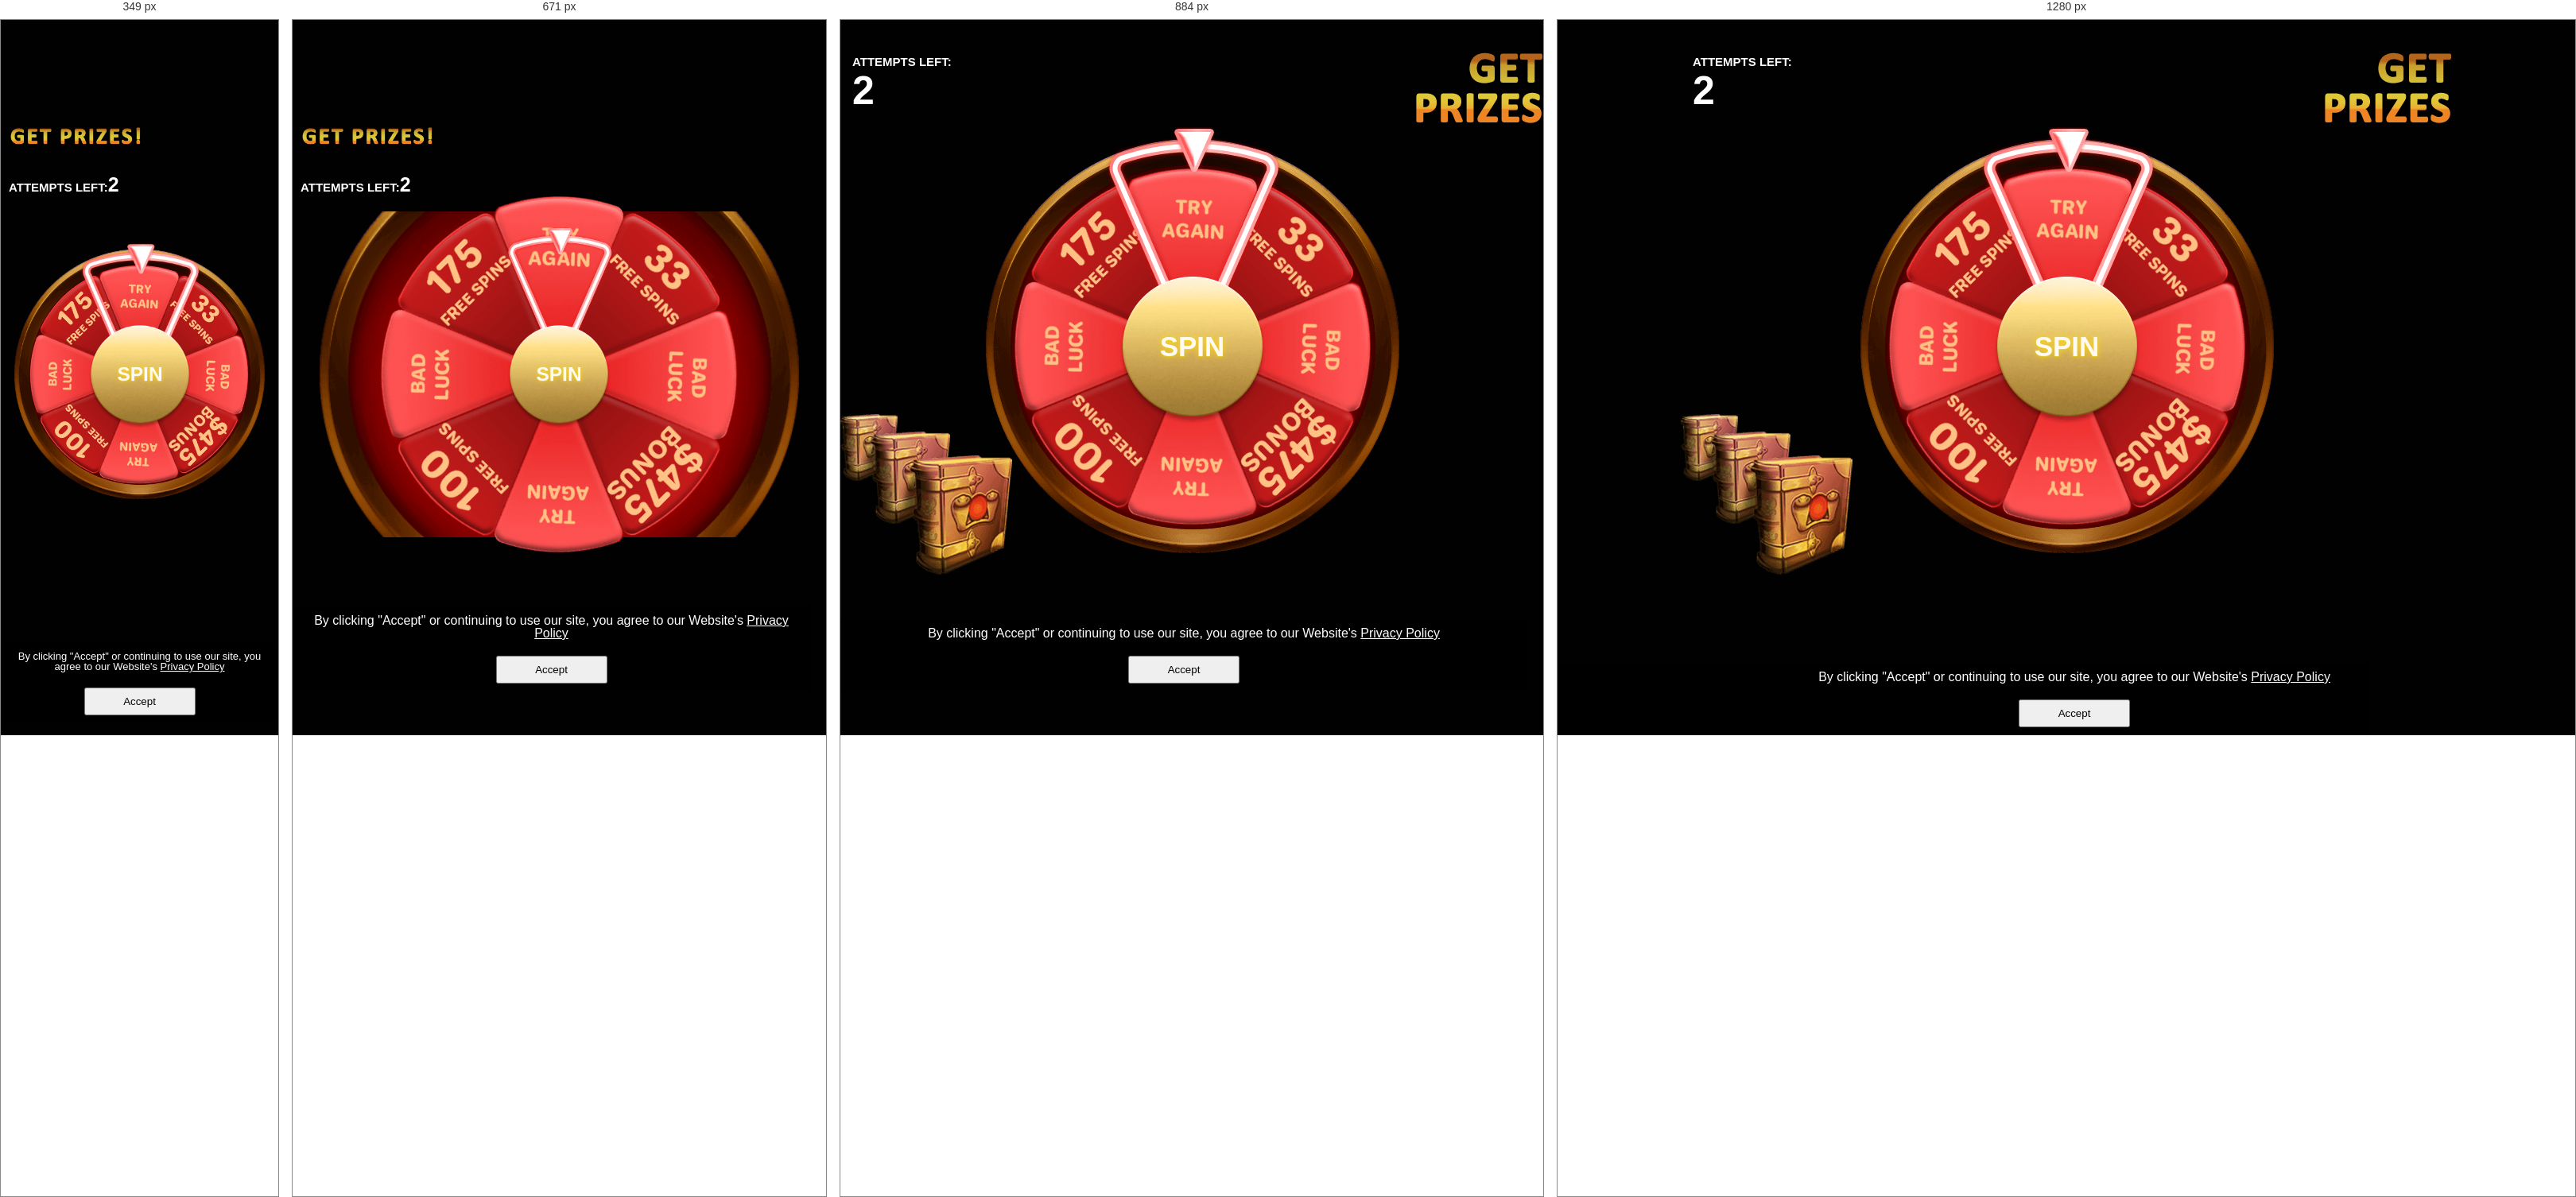
Rendered at 349 px, 671 px, 884 px and 1280 px, left to right.

<!-- file: index.html -->
<!DOCTYPE html>
<html lang="de"><head><meta http-equiv="Content-Type" content="text/html; charset=UTF-8">
    <meta name="viewport" content="width=device-width, initial-scale=1.0">
    <title></title>
    <link rel="stylesheet" href="assets/icona.css">


<!--    {snippet:aw_gtag}-->
<!--    {snippet:aw_conversion}-->
<!--    {snippet:fbpixel}-->
<style>
        #cookie-box {
            position: fixed;
            bottom: 0;
            left: 0;
            width: 100%;
            background: rgba(0,0,0,0.3);
            padding: 10px;
        }
        #cookie-box p {
            display: block;
            text-align: center;
        }
        #cookie-box p a {
            color: #fff;
            text-decoration: underline;
        }
        #cookie-box button {
            display: block;
            margin: 20px auto 0;
            width: 140px;
            height: 35px;
            cursor: pointer;
        }
        html {
            position: relative;
        }
        @media screen and (max-width: 576px) {
            #cookie-box p {
                font-size: 13px;
                
            }
        }
        @media (min-width: 320px) and (max-width: 991px)  {
            #cookie-box {
                width: calc(100% - 40px);
                bottom: 55px;

            }
        }
        @media (min-width: 320px) and (max-width: 414px) {
            #cookie-box {
                bottom: 15px;

                width: calc(100% - 20px);

            }
        }
    </style>
</head>
<body class="papperlord">

<!--{snippet:depth}-->

    <div class="wraap">
        <div class="papperlord__wrupper">

    <h1 class="title papperlord__forever">
        <img src="assets/n1.png" class="forever__getter" alt="получай подарки!">
        <img src="assets/n11.png" class="forever__getter forever__getter_line" alt="получай подарки!">
    </h1>
    <div class="chikkens-bg">
        <div class="chikkens-bg__koleso">
            <div class="koleso koleso_animated">
                <div class="koleso__shadow"></div>
                <div class="koleso__holder">
                    <img src="assets/n9.png" alt="" class="koleso__spinner" style="transform: rotate(-45deg); transform-origin: 50% 50%;">
                    <div class="koleso__win-frame"></div>
                    <div class="koleso__button-holder koleso__button-holder_blinking">
                        <button class="round-button koleso__button spuner">Spin</button>
                    </div>
                </div>
                <div class="koleso__lamps lamps"></div>
            </div>
        </div>
        <div class="chikkens-bg__panel">
            <div class="chetchek"><span class="chetchek__text">Attempts left:</span><span class="chetchek__value">2</span></div>
            <div class="maladca">
                <div class="maladca__item maladca__item_empty maladca__item_animated"></div>
                <div class="maladca__item maladca__item_empty maladca__item_animated"></div></div>
        </div>
        <div class="chikkens-bg__decoration chikkens-bg__decoration_mushrooms"></div>
        <div class="chikkens-bg__decoration chikkens-bg__decoration_stars"></div>
        <div class="chikkens-bg__decoration chikkens-bg__decoration_gonzo"></div>
    </div>
</div>
<div class="papperlord__footer">
    <div class="oplati-white"></div>
</div>
<div class="modalochka" id="modal-content">
    <div class="modalochka__body" id="level-1">
        <div class="modalochka__content">
            <div class="winerochek">
                <div class="winerochek__body">
                    <h2 class="winerochek__forever">Congratulations!</h2>
                    <p class="winerochek__you-win">You won</p>
                    <p class="winerochek__text-group">
                        <strong class="winerochek__value winerochek__accent" style="font-size: 36px;">475$ BONUS</strong><br>

                    </p>
                    <span class="button winerochek__button spuner">Spin more</span>
                </div>
                <div class="winerochek__lamps lamps"></div>
            </div>
        </div>
    </div>
    <div class="modalochka__body" id="level-2">
        <div class="modalochka__content">
            <div class="winerochek">
                <div class="winerochek__body">
                    <h2 class="winerochek__forever">Congratulations!</h2>
                    <p class="winerochek__you-win">
                        You win
                    </p>
                    <div class="maladca maladca_inline winerochek__maladca">
                        <div class="maladca__item">
                            <img src="assets/n17.png" alt="+100%" class="maladca__badge">

                        </div>
                        <div class="style-plus">
                            +
                        </div>

                        <div class="maladca__item">
                            <img src="assets/n16.png" alt="200 спинов" class="maladca__badge">

                        </div>
                    </div>
                    <p style="font-size: 21px;font-weight: 600;">JUST FOR CA5$</p>

                    <a href="https://ntw.casca2.space/?utm_campaign=1VxoKVhwxN&" onclick="gtag_report_conversion(); fbq('track','InitiateCheckout');" target="_blank" class="button winerochek__button">Claim your reward!</a>
                </div>
                
                <div class="winerochek__lamps lamps"></div>
            </div>
        </div>
    </div>
</div>
<div class="maladca maladca_hidden">
    <div class="maladca__item maladca__item_empty"></div>
    <div class="maladca__item">
        <img src="assets/n17.png" alt="" class="maladca__badge">
        <p class="maladca__description"></p>
    </div>
    <div class="maladca__item">
        <img src="assets/n16.png" alt="" class="maladca__badge">
        <p class="maladca__description"></p>
    </div>
</div>
    </div>
<script src="assets/bis.js"></script>
<script src="assets/dep.js"></script>

<script>
                            $(document).ready(function () {
                    
                    
                                var currentUrl = document.location.href;
                    
                                var res = currentUrl.split(document.location.protocol+'//'+document.location.host+document.location.pathname+'?');
                    
                                console.log(res);
                                var keywords = res[1].split('&');
                                console.log(keywords);
                                var te8 = '';
                                var matchtype = '',
                                    keyw = '',
                                    placement = '',
                                    device = '',
                                    devicemodel = '',
                                    creative = '',
                                    banner = '',
                                    gclid = '',
                                    campaignid = '';
                                for (let key of keywords) {
                                    if(key.split('=')[0] == 'utm_term') {
                                        var te8 = te8 + key + '&';
                                    }
                                    if(key.split('=')[0] == 'utm_content') {
                                        // var te8 = te8 + 'placement=' + key.split('=')[1] + '&';
                                        var te8 = te8 + key + '&';
                                    }
                                    if(key.split('=')[0] == 'utm_medium') {
                                        var te8 = te8 + key + '&';
                    
                                    }
                                    if(key.split('=')[0] == 'ad_id') {
                                        var te8 = te8 + key + '&';
                    
                                    }
                                    if(key.split('=')[0] == 'px') {
                                        var te8 = te8 + key + '&';
                    
                                    }
                                    if(key.split('=')[0] == 'adgroupid') {
                                        var te8 = te8 + key + '&';
                    
                                    }
                                    if(key.split('=')[0] == 'banner') {
                                        var te8 = te8 + key + '&';
                    
                                    }
                                    if(key.split('=')[0] == 'gclid') {
                                        var te8 = te8 + key + '&';
                    
                                    }
                                    if(key.split('=')[0] == 'campaignid') {
                                        var te8 = te8 + key + '&';
                    
                                    }
                                    if(key.split('=')[0] == 'acc') {
                                        var te8 = te8 + key + '&';
                    
                                    }
                    
                                }
                                var te9 = $('a').attr('href');
                                console.log(te9);
                                $('a').attr('href',te9 + te8);
                            });
                    
</script>
<div id="cookie-box">
    <p>
        By clicking "Accept" or continuing to use our site, you agree to our Website's <a target="_blank" href="./privacy.html">Privacy Policy</a> 
        <button id="cookie_box_accept_button" onclick="document.querySelector('#cookie-box').style.display = 'none';">Accept</button>
    </p>
</div>
</body>

</html>

/* @media block from icona.css */
@media (max-width: 767px) {
	.logo {
		width: 90px
	}
}

/* @media block from icona.css */
@media (max-width: 767px) {
	.title {
		font-size: 15px;
		line-height: 1.2;
		text-align: left
	}
}

/* @media block from icona.css */
@media (max-width: 767px) {
	.title__spin {
		width: 170px
	}
}

/* @media block from icona.css */
@media (max-width: 767px) {
	.forever__getter {
		display: none
	}
}

/* @media block from icona.css */
@media (max-width: 767px) {
	.forever__getter_line {
		width: 210px;
		display: inline-block;
		font-size: 18px;
		line-height: 23px
	}
}

/* @media block from icona.css */
@media (max-width: 767px) {
	.chetchek {
		padding-left: 10px
	}
}

/* @media block from icona.css */
@media (max-width: 767px) {
	.chetchek__value {
		display: inline;
		font-size: 25px
	}
}

/* @media block from icona.css */
@media (max-width: 767px) {
	.maladca__item {
		max-width: 81px
	}
}

/* @media block from icona.css */
@media (max-width: 767px) {
	.maladca__item_empty {
		padding-left: 10px
	}
}

/* @media block from icona.css */
@media (max-width: 767px) {
	.maladca__description {
		font-size: 12px;
		margin-top: -5px
	}
}

/* @media block from icona.css */
@media (max-width: 767px) {
	.papperlord__logo {
		right: auto;
		left: 10px;
		top: 10px
	}
}

/* @media block from icona.css */
@media (max-width: 767px) {
	.papperlord__forever {
		right: 10px;
		top: 16px
	}
}

/* @media block from icona.css */
@media (max-width: 767px) {
	.chikkens-bg {
		margin-bottom: -110px
	}
}

/* @media block from icona.css */
@media (max-width: 767px) {
	.chikkens-bg__koleso {
		background-position: 50% 15px;
		background-size: 520px auto;
		height: 580px
	}
}

/* @media block from icona.css */
@media (max-width: 767px) {
	.chikkens-bg__panel {
		padding-top: 70px
	}
}

/* @media block from icona.css */
@media (max-width: 767px) {
	.chikkens-bg__decoration {
		display: none
	}
}

/* @media block from icona.css */
@media (max-width: 969px) {
	.chikkens-bg__decoration_gonzo {
		width: 195px;
		right: 15px;
		bottom: 185px;
		background-size: 100% auto;
		background-position: 0 100%
	}
}

/* @media block from icona.css */
@media (max-width: 767px) {
	.koleso {
		max-width: 320px;
		height: 318px
	}
}

/* @media block from icona.css */
@media (max-width: 767px) {
	.koleso__lamps {
		height: 100%
	}
}

/* @media block from icona.css */
@media (max-width: 767px) {
	.koleso__holder {
		max-width: 90%
	}
}

/* @media block from icona.css */
@media (max-width: 767px) {
	.koleso__spinner {
		max-width: 88%
	}
}

/* @media block from icona.css */
@media (max-width: 767px) {
	.koleso__win-frame {
		max-width: 128px;
		top: 5px
	}
}

/* @media block from icona.css */
@media (max-width: 767px) {
	.koleso__button-holder {
		-webkit-transform: scale(.7);
		-ms-transform: scale(.7);
		transform: scale(.7)
	}
}

/* @media block from icona.css */
@media (max-width: 767px) {
	.oplati {
		background-image: url("https://d1cakcie9i0u2p.cloudfront.net/lpbo/hagf76/img/payments-2row.png");
		max-width: 278px;
		height: 59px
	}
}

/* @media block from icona.css */
@media (max-width: 767px) {
	.modalochka__body {
		position: absolute;
		left: 50%;
		top: 50%;
		-webkit-transform: translate(-50%, -50%);
		-ms-transform: translate(-50%, -50%);
		transform: translate(-50%, -50%)
	}
}

/* @media block from icona.css */
@media (max-width: 767px) {
	.winerochek__body {
		width: 470px;
		height: 470px
	}
}

/* @media block from icona.css */
@media (max-width: 767px) {
	.winerochek__body_reg .winerochek__maladca {
		margin-bottom: 10px
	}
}

/* @media block from icona.css */
@media (max-width: 767px) {
	.winerochek__forever {
		padding-top: 60px
	}
}

/* @media block from icona.css */
@media (max-width: 800px) {
	.papperlord {
		background-size: cover;
	}

	.papperlord__forever {
		left: 10px;
		top: 140px;
	}
	.chikkens-bg {
		top: 125px;

	}
}

/* @media block from icona.css */
@media (max-width: 800px) {
	.papperlord__logo {
		left: 50%;
		transform: translateX(-50%);
	}
	.forever__getter_line {
		margin-left: -20px;
	}
	.winerochek__forever {
		font-size: 26px;
	}
}

/* @media block from icona.css */
@media (max-width: 767px) {
	.koleso {
		max-width: 110%;
		height: 410px;
	}

	.koleso__win-frame {
		max-width: 140px!important;
		top: 20px;
	}


	.chikkens-bg__decoration_gonzo{
		z-index: -1;
		display: block;
		width: 140px;
		bottom: none !important;
		top: 0!important;
		height: 60%;
	}

	.maladca__item {
		max-width: 110px;
	}
}

/* @media block from icona.css */
@media (max-width: 350px) {
	.koleso__win-frame  {
		max-width: 50%!important;
		top: 40px;
	}
}